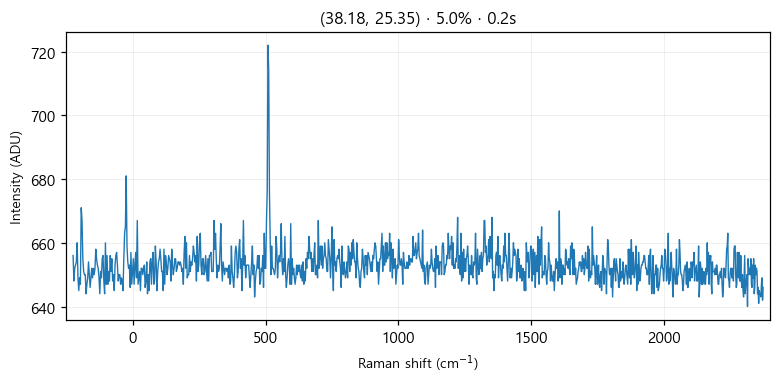

Data behind this chart, as committed beside it:
# laser_power_pct, 5.0
# exposure_time, 0.2
# laser_nm, 532
# mode, single
pixel, raman_shift_cm-1, wavelength_nm, intensity
0, -225, 525.7, 656
1, -221.9, 525.8, 648
2, -218.9, 525.9, 652
3, -215.8, 526, 653
4, -212.7, 526.1, 654
5, -209.7, 526.2, 660
6, -206.6, 526.2, 649
7, -203.5, 526.3, 645
8, -200.5, 526.4, 649
9, -197.4, 526.5, 647
10, -194.4, 526.6, 671
11, -191.3, 526.7, 667
12, -188.3, 526.7, 655
13, -185.2, 526.8, 651
14, -182.1, 526.9, 650
15, -179.1, 527, 650
16, -176, 527.1, 644
17, -173, 527.2, 647
18, -169.9, 527.3, 649
19, -166.9, 527.3, 654
20, -163.9, 527.4, 650
21, -160.8, 527.5, 646
22, -157.8, 527.6, 649
23, -154.7, 527.7, 652
24, -151.7, 527.8, 649
25, -148.6, 527.8, 652
26, -145.6, 527.9, 650
27, -142.6, 528, 652
28, -139.5, 528.1, 658
29, -136.5, 528.2, 655
30, -133.5, 528.3, 653
31, -130.4, 528.4, 652
32, -127.4, 528.4, 649
33, -124.4, 528.5, 644
34, -121.3, 528.6, 651
35, -118.3, 528.7, 649
36, -115.3, 528.8, 655
37, -112.3, 528.9, 656
38, -109.2, 528.9, 648
39, -106.2, 529, 644
40, -103.2, 529.1, 660
41, -100.2, 529.2, 647
42, -97.17, 529.3, 656
43, -94.15, 529.4, 647
44, -91.13, 529.5, 651
45, -88.12, 529.5, 648
46, -85.1, 529.6, 656
47, -82.09, 529.7, 651
48, -79.08, 529.8, 655
49, -76.07, 529.9, 648
50, -73.06, 530, 650
51, -70.05, 530, 645
52, -67.04, 530.1, 653
53, -64.03, 530.2, 656
54, -61.03, 530.3, 657
55, -58.03, 530.4, 653
... 968 more rows
